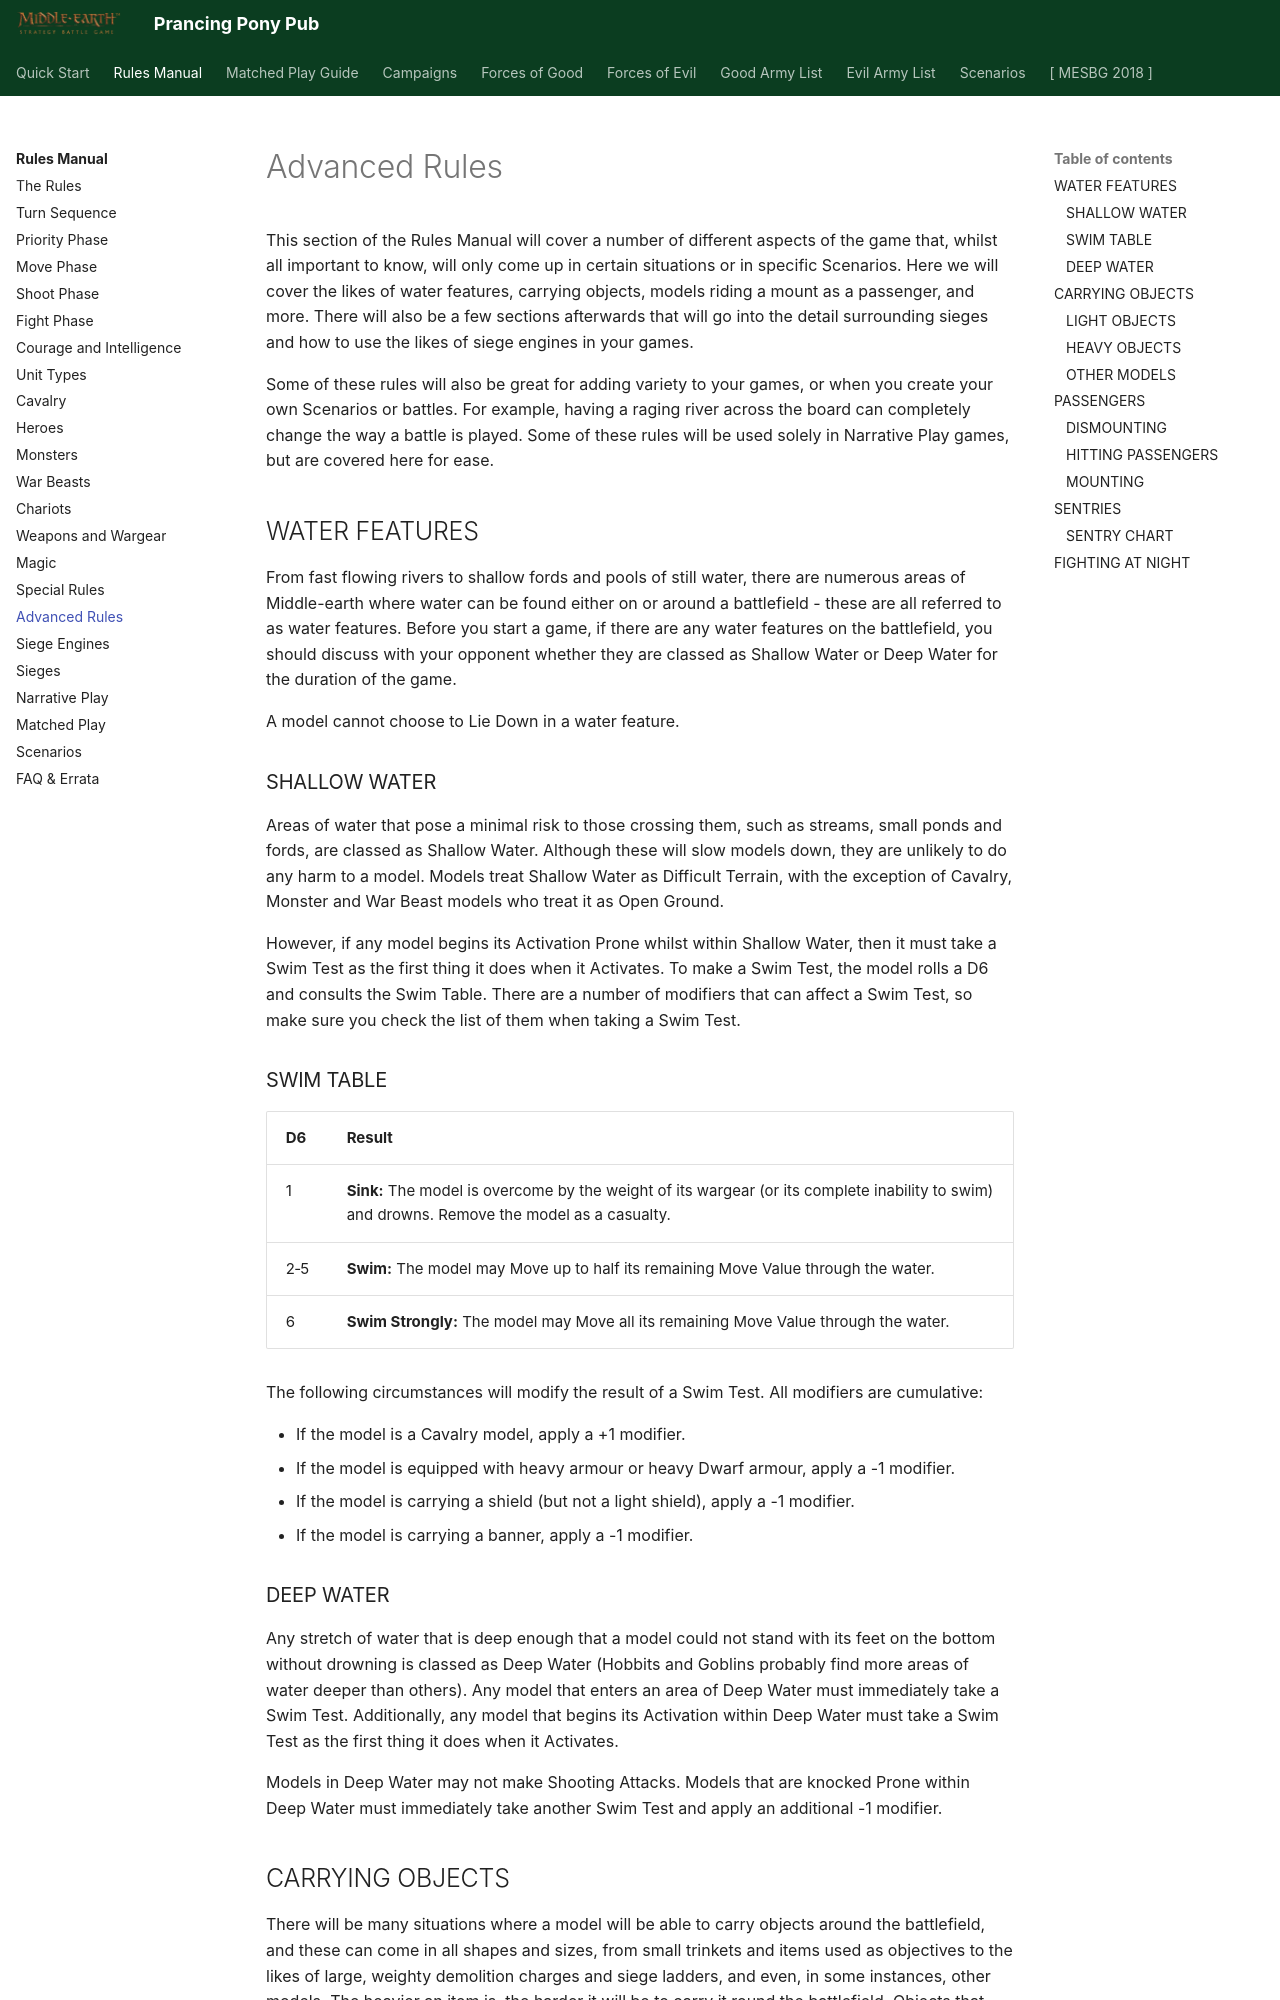

repository: BBBase-EHeresy-PPPub/PPPub · page: mesbg2024/rules_manual/advanced_rules/index.html · generator: mkdocs

This section of the Rules Manual will cover a number of different aspects of the game that, whilst all important to know, will only come up in certain situations or in specific Scenarios. Here we will cover the likes of water features, carrying objects, models riding a mount as a passenger, and more. There will also be a few sections afterwards that will go into the detail surrounding sieges and how to use the likes of siege engines in your games.

Some of these rules will also be great for adding variety to your games, or when you create your own Scenarios or battles. For example, having a raging river across the board can completely change the way a battle is played. Some of these rules will be used solely in Narrative Play games, but are covered here for ease.

## WATER FEATURES

From fast flowing rivers to shallow fords and pools of still water, there are numerous areas of Middle-earth where water can be found either on or around a battlefield - these are all referred to as water features. Before you start a game, if there are any water features on the battlefield, you should discuss with your opponent whether they are classed as Shallow Water or Deep Water for the duration of the game.

A model cannot choose to Lie Down in a water feature.

### SHALLOW WATER

Areas of water that pose a minimal risk to those crossing them, such as streams, small ponds and fords, are classed as Shallow Water. Although these will slow models down, they are unlikely to do any harm to a model. Models treat Shallow Water as Difficult Terrain, with the exception of Cavalry, Monster and War Beast models who treat it as Open Ground.

However, if any model begins its Activation Prone whilst within Shallow Water, then it must take a Swim Test as the first thing it does when it Activates. To make a Swim Test, the model rolls a D6 and consults the Swim Table. There are a number of modifiers that can affect a Swim Test, so make sure you check the list of them when taking a Swim Test.

### SWIM TABLE

| D6 | Result |
|---|---|
| 1 | **Sink:** The model is overcome by the weight of its wargear (or its complete inability to swim) and drowns. Remove the model as a casualty. |
| 2‑5 | **Swim:** The model may Move up to half its remaining Move Value through the water. |
| 6 | **Swim Strongly:** The model may Move all its remaining Move Value through the water. |

The following circumstances will modify the result of a Swim Test. All modifiers are cumulative:

- If the model is a Cavalry model, apply a +1 modifier.
- If the model is equipped with heavy armour or heavy Dwarf armour, apply a -1 modifier.
- If the model is carrying a shield (but not a light shield), apply a -1 modifier.
- If the model is carrying a banner, apply a -1 modifier.

### DEEP WATER

Any stretch of water that is deep enough that a model could not stand with its feet on the bottom without drowning is classed as Deep Water (Hobbits and Goblins probably find more areas of water deeper than others). Any model that enters an area of Deep Water must immediately take a Swim Test. Additionally, any model that begins its Activation within Deep Water must take a Swim Test as the first thing it does when it Activates.

Models in Deep Water may not make Shooting Attacks. Models that are knocked Prone within Deep Water must immediately take another Swim Test and apply an additional -1 modifier.

## CARRYING OBJECTS

There will be many situations where a model will be able to carry objects around the battlefield, and these can come in all shapes and sizes, from small trinkets and items used as objectives to the likes of large, weighty demolition charges and siege ladders, and even, in some instances, other models. The heavier an item is, the harder it will be to carry it round the battlefield. Objects that can be carried fall into one of three categories: Light Objects, Heavy Objects and other models.
